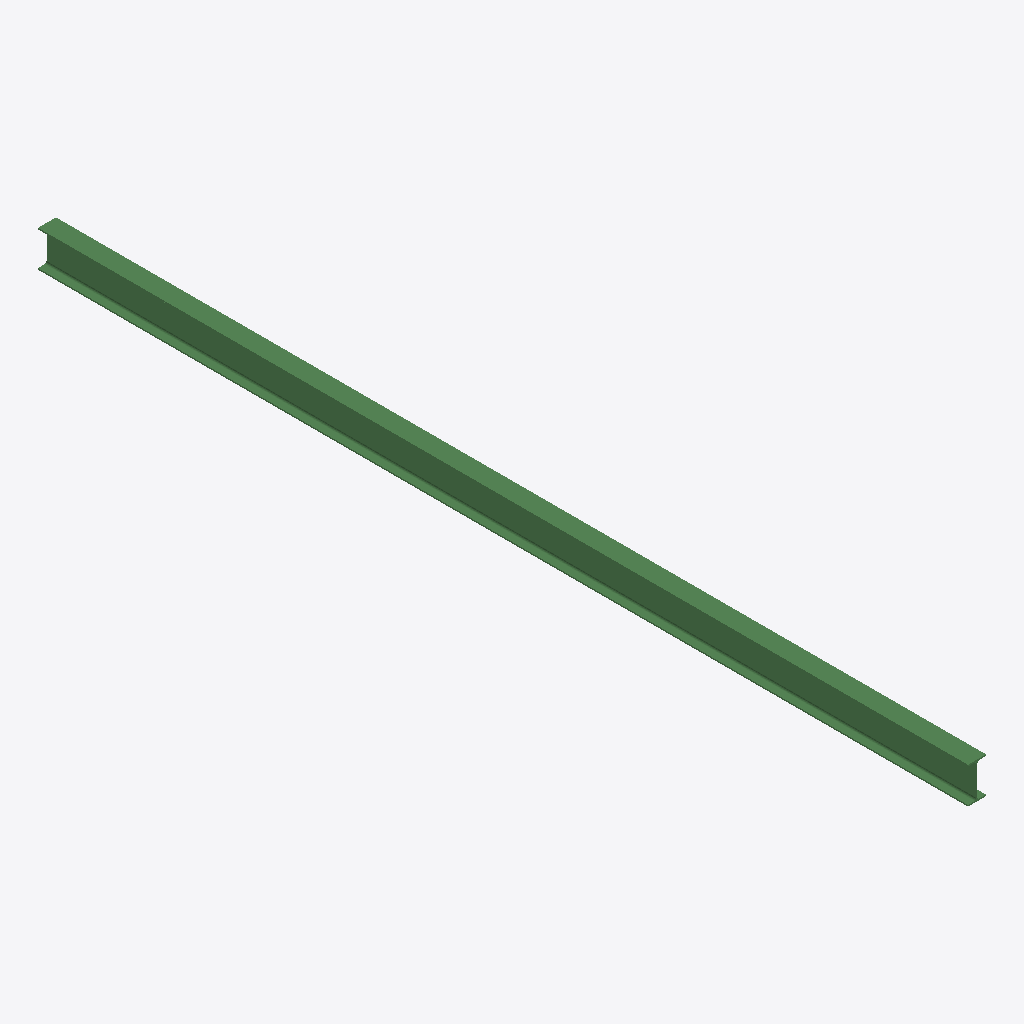
Isometric view of an IFC building model (IFC-SPF (STEP), schema IFC2X3, length unit millimetre), seen from the south-west, elements coloured by IFC class: 1 beam (green).
Extent 0.1 m × 6.9 m × 0.3 m (x, y, z). Storeys (1): Undefined at 0.00 m. Elements (1): 1 IfcBeam.

HEADER;
FILE_DESCRIPTION(('ViewDefinition[AISC_Steel_Detailing]','Option [BaseQuantities:Off]','Option [GridExport:On]','Option [Assemblies:Off]','Option [Bolts:On]','Option [Rebars:On]','Option [PourObjects:Off]','Option [Welds:On]','Option [SurfaceTreatments:On]','Option [LocationBy:0]','Option [ViewColors:Off]','Option [SectionedSpine:Off]','[2 more]'),'2;1');
FILE_NAME('b_560_Qty_1.ifc','2026-05-16T11:53:08',('GIOVANNIPC\\gcorrea'),('Structural Designer'),'IFC Database version: Work','Tekla Structures 2020 Service Pack 5, IFC Export','');
FILE_SCHEMA(('IFC2X3'));
ENDSEC;
DATA;
#37=IFCPROJECT('2G7ZFDNE16yBDU14FA92Me',#5,'Proyecto',$,$,$,$,(#11),#36);
#39=IFCSITE('2xvEzEinjBTea80yOTcujY',#5,'Obra',$,$,#38,$,$,.ELEMENT.,$,$,$,$,$);
#41=IFCBUILDING('3jwMKjeIPEGOsq1IZyMb5w',#5,'Undefined',$,$,#40,$,$,.ELEMENT.,$,$,$);
#43=IFCBUILDINGSTOREY('29hdEUCErFze9E_VIAceOd',#5,'Undefined',$,$,#42,$,$,.ELEMENT.,0.0);
#59=IFCBEAM('2_MlOvThr57fGbjcT7n3au',#44,'BEAM','IPE270','IPE270',#47,#58,'IDbe5af639-76bd-451e-9425-b66747c43938');
ENDSEC;
